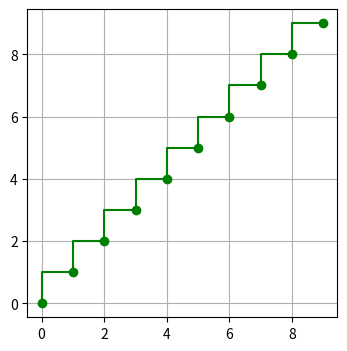
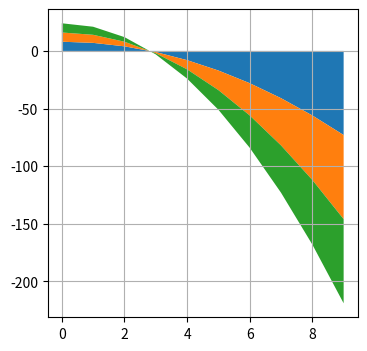

Generate these figures, in order, with matplotlib:
import numpy as np
import matplotlib.pyplot as plt


#создаем фигуру и координатные оси
fig=plt.figure(figsize=(4,4))
ax=fig.add_subplot()



x=np.arange(0,10)#формируем координату X от 0 и до 9,
ax.step(x,x, '-go')#отображаем этот график как по X так и по Y (от 0 и до 9)
#-go----тип линии,так же мы можем указать как 3-ю переменную :тип линии,цвет и маркер
#ax.step(x,x,where='post')#здесь мы указываем post-как инверсную картину,так же можно прописать 'mid' а по умолчанию используется метод 'pre'


#чтобы передать параметры для двоих графиков:
#ax.step(x,x,where='post',  np.cos(x), '--x', where='mid')
#первый график            второй график

ax.grid()
plt.show()


#стековый график
#Yi(x) = y1(x) + y2(x) + ... + yi(x)


fig=plt.figure(figsize=(4,4))
ax=fig.add_subplot()
x=np.arange(0,10)
y1=np.array([-y**2 for y in x]) + 8
y2=np.array([-y**2 for y in x]) + 8
y3=np.array([-y**2 for y in x]) + 8

ax.stackplot(x,y1,y2,y3)

ax.grid()
plt.show()
